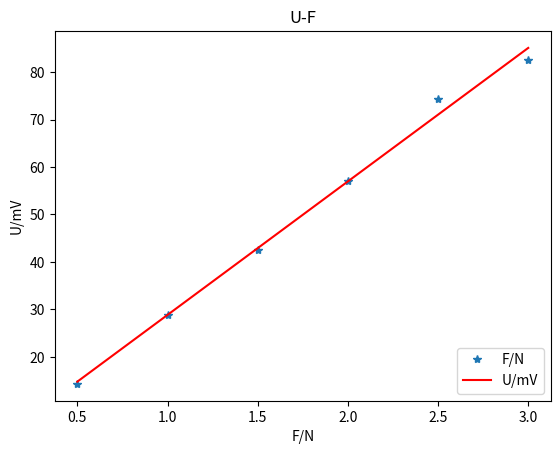

Generate this figure with matplotlib:

#这个程序用来做一次方程的线形拟合以及两组数据间的相关性判断
import matplotlib.pyplot as plt
import numpy as np
from scipy.stats import pearsonr
# 准备数据,将(x,y)坐标点进行输入
x = np.array([0.5,1,1.5,2,2.5,3])  
y = np.array([14.3,28.8,42.6,57,74.4,82.5])
pc = pearsonr(x, y)
print("相关系数：", pc[0])
print("显著性水平：", pc[1])
# 使用polyfit方法来拟合,并选择多项式,这里先使用1次方程
z1 = np.polyfit(x, y, 1)
# 使用poly1d方法获得多项式系数,按照阶数由高到低排列
p1 = np.poly1d(z1)
# 在屏幕上打印拟合多项式
print(p1)
# 求对应x的各项拟合函数值
fx = p1(x)
# 绘制坐标系散点数据及拟合曲线图
plot1 = plt.plot(x, y, '*', label='F/N')#自变量名称x
plot2 = plt.plot(x, fx, 'r', label='U/mV')#因变量名称y
plt.xlabel('F/N')#自变量
plt.ylabel('U/mV')#因变量
plt.legend(loc=4)  # 指定legend的位置,类似象限的位置
plt.title('U-F')#图像标题
plt.show()
plt.savefig('拟合结果')#文件名称
